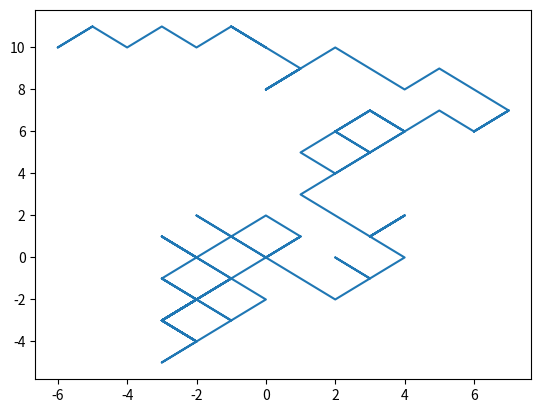

The matplotlib source for this figure:
"""
Genera una caminata aleatoria en 2D y gráficala.
"""
import numpy as np
import matplotlib.pyplot as plt

posiciones = np.zeros((100, 2))
for i in range(1, 100):
    posiciones[i] = posiciones[i-1] + np.random.choice([-1, 1], size=2)

plt.plot(posiciones[:, 0], posiciones[:, 1])
plt.show()
